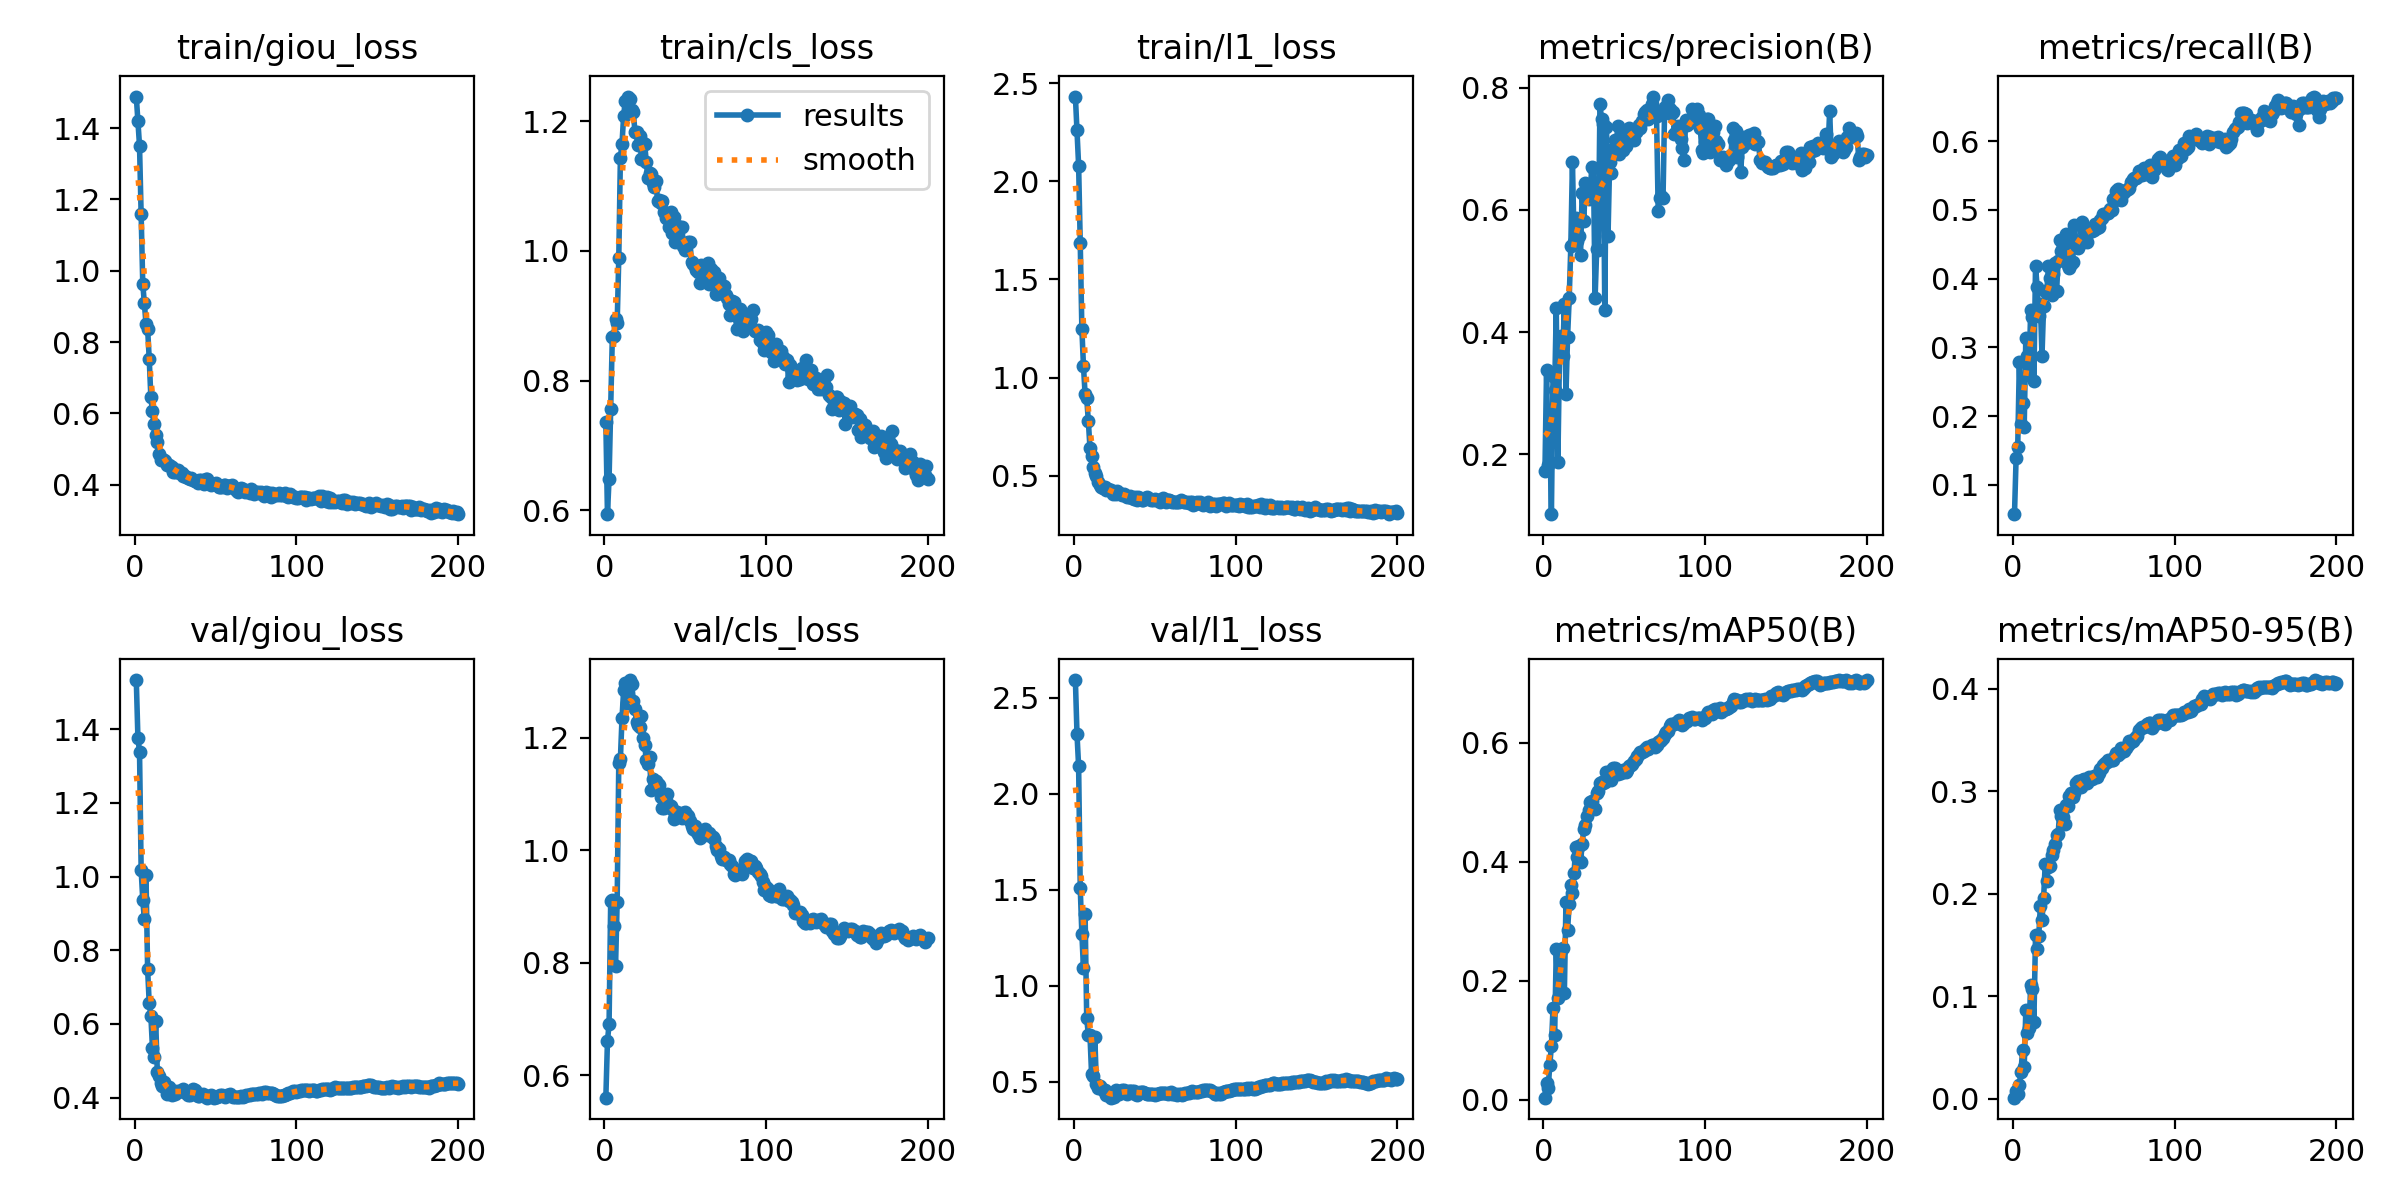

The table this chart was drawn from, first rows:
epoch, train/giou_loss, train/cls_loss, train/l1_loss, metrics/precision(B), metrics/recall(B), metrics/mAP50(B), metrics/mAP50-95(B), val/giou_loss, val/cls_loss, val/l1_loss, lr/pg0, lr/pg1, lr/pg2
1, 1.489, 0.7358, 2.432, 0.1721, 0.05753, 0.00352, 0.00103, 1.533, 0.5597, 2.591, 0.08207, 1.795e-05, 1.795e-05
2, 1.421, 0.5942, 2.262, 0.3383, 0.1395, 0.02755, 0.00712, 1.376, 0.6602, 2.308, 0.06409, 3.595e-05, 3.595e-05
3, 1.351, 0.6489, 2.08, 0.1826, 0.1556, 0.01967, 0.00459, 1.339, 0.6909, 2.142, 0.0461, 5.395e-05, 5.395e-05
4, 1.159, 0.7565, 1.686, 0.2345, 0.2789, 0.05817, 0.01336, 1.018, 0.9094, 1.509, 0.02812, 7.195e-05, 7.195e-05
5, 0.9644, 0.8669, 1.248, 0.1021, 0.1888, 0.09114, 0.02629, 0.9372, 0.9113, 1.272, 0.01014, 8.995e-05, 8.995e-05
6, 0.9084, 0.8696, 1.058, 0.3281, 0.2193, 0.1542, 0.0475, 0.8838, 0.8657, 1.091, 0.0001, 0.0001, 0.0001
7, 0.8516, 0.8952, 0.9148, 0.3046, 0.1837, 0.1083, 0.03054, 1.003, 0.7939, 1.374, 0.0001, 0.0001, 0.0001
8, 0.8382, 0.8882, 0.8937, 0.4389, 0.3145, 0.2529, 0.08615, 0.7488, 0.9083, 0.8302, 0.0001, 0.0001, 0.0001
9, 0.7524, 0.9896, 0.7792, 0.1874, 0.2878, 0.1706, 0.06406, 0.6558, 1.156, 0.7468, 0.0001, 0.0001, 0.0001
10, 0.6462, 1.144, 0.6427, 0.3627, 0.2599, 0.1772, 0.06879, 0.6229, 1.163, 0.7463, 0.0001, 0.0001, 0.0001
11, 0.6058, 1.165, 0.5974, 0.394, 0.3549, 0.2521, 0.1109, 0.5346, 1.236, 0.5404, 0.0001, 0.0001, 0.0001
12, 0.5696, 1.209, 0.5462, 0.3607, 0.3446, 0.2545, 0.1072, 0.5096, 1.285, 0.5308, 0.0001, 0.0001, 0.0001
13, 0.5383, 1.231, 0.5155, 0.4456, 0.2516, 0.1786, 0.0753, 0.6072, 1.298, 0.7349, 0.0001, 0.0001, 0.0001
14, 0.5194, 1.231, 0.4965, 0.299, 0.4181, 0.3327, 0.1593, 0.47, 1.261, 0.4879, 0.0001, 0.0001, 0.0001
15, 0.4869, 1.238, 0.4681, 0.3928, 0.3881, 0.2851, 0.146, 0.4599, 1.273, 0.4687, 0.0001, 0.0001, 0.0001
16, 0.4704, 1.235, 0.4528, 0.4551, 0.3462, 0.3293, 0.1585, 0.4402, 1.303, 0.4802, 0.0001, 0.0001, 0.0001
17, 0.4725, 1.218, 0.4423, 0.5412, 0.3628, 0.3599, 0.1885, 0.4306, 1.297, 0.4682, 0.0001, 0.0001, 0.0001
18, 0.4695, 1.214, 0.4385, 0.6786, 0.2879, 0.3468, 0.1741, 0.443, 1.266, 0.4577, 0.0001, 0.0001, 0.0001
19, 0.4679, 1.184, 0.4436, 0.5482, 0.3603, 0.3806, 0.1959, 0.4301, 1.251, 0.4581, 0.0001, 0.0001, 0.0001
20, 0.4554, 1.183, 0.4241, 0.5869, 0.3822, 0.4252, 0.2294, 0.4095, 1.228, 0.4321, 0.0001, 0.0001, 0.0001
21, 0.4565, 1.164, 0.433, 0.5489, 0.3818, 0.408, 0.2129, 0.4277, 1.224, 0.4428, 0.0001, 0.0001, 0.0001
22, 0.4514, 1.177, 0.4267, 0.5576, 0.4179, 0.4268, 0.2265, 0.4238, 1.22, 0.4373, 0.0001, 0.0001, 0.0001
23, 0.4508, 1.142, 0.4272, 0.5259, 0.4006, 0.3985, 0.2269, 0.4067, 1.239, 0.4182, 0.0001, 0.0001, 0.0001
24, 0.4367, 1.167, 0.4077, 0.628, 0.3767, 0.4294, 0.238, 0.417, 1.199, 0.4348, 0.0001, 0.0001, 0.0001
25, 0.4364, 1.165, 0.41, 0.5812, 0.4074, 0.455, 0.2422, 0.4093, 1.188, 0.4203, 0.0001, 0.0001, 0.0001
26, 0.4354, 1.137, 0.4036, 0.6443, 0.4225, 0.4618, 0.2485, 0.418, 1.16, 0.4584, 0.0001, 0.0001, 0.0001
27, 0.4411, 1.113, 0.4189, 0.6277, 0.3814, 0.4767, 0.2576, 0.4149, 1.154, 0.4365, 0.0001, 0.0001, 0.0001
28, 0.4325, 1.12, 0.4134, 0.6172, 0.4259, 0.4866, 0.2586, 0.4189, 1.167, 0.437, 0.0001, 0.0001, 0.0001
29, 0.4322, 1.118, 0.4054, 0.633, 0.4569, 0.5004, 0.2818, 0.4209, 1.107, 0.4492, 0.0001, 0.0001, 0.0001
30, 0.4246, 1.105, 0.4028, 0.6699, 0.4405, 0.5009, 0.2759, 0.4243, 1.128, 0.4593, 0.0001, 0.0001, 0.0001
31, 0.4249, 1.099, 0.4059, 0.6681, 0.434, 0.4915, 0.2744, 0.4173, 1.111, 0.4579, 0.0001, 0.0001, 0.0001
32, 0.4218, 1.108, 0.3979, 0.4555, 0.451, 0.4877, 0.268, 0.4138, 1.123, 0.4412, 0.0001, 0.0001, 0.0001
33, 0.4179, 1.076, 0.393, 0.5361, 0.4655, 0.5145, 0.2867, 0.4063, 1.118, 0.4396, 0.0001, 0.0001, 0.0001
34, 0.4161, 1.078, 0.3919, 0.535, 0.4205, 0.5184, 0.2853, 0.4073, 1.117, 0.4548, 0.0001, 0.0001, 0.0001
35, 0.4196, 1.073, 0.3973, 0.7726, 0.4149, 0.5321, 0.2952, 0.416, 1.095, 0.4543, 0.0001, 0.0001, 0.0001
36, 0.4124, 1.078, 0.3857, 0.7488, 0.4215, 0.5334, 0.2983, 0.423, 1.076, 0.4544, 0.0001, 0.0001, 0.0001
37, 0.4116, 1.06, 0.3831, 0.7398, 0.4242, 0.5312, 0.294, 0.4218, 1.075, 0.4535, 0.0001, 0.0001, 0.0001
38, 0.4103, 1.05, 0.3885, 0.4362, 0.4783, 0.5336, 0.2982, 0.4145, 1.088, 0.439, 0.0001, 0.0001, 0.0001
39, 0.4062, 1.056, 0.3771, 0.736, 0.4519, 0.55, 0.3078, 0.4039, 1.1, 0.4331, 0.0001, 0.0001, 0.0001
40, 0.413, 1.036, 0.389, 0.5578, 0.444, 0.5503, 0.3099, 0.4044, 1.081, 0.4429, 0.0001, 0.0001, 0.0001
41, 0.4145, 1.06, 0.3844, 0.6789, 0.4495, 0.5399, 0.306, 0.4074, 1.079, 0.447, 0.0001, 0.0001, 0.0001
42, 0.4048, 1.027, 0.3768, 0.6612, 0.4567, 0.5363, 0.3039, 0.4092, 1.074, 0.446, 0.0001, 0.0001, 0.0001
43, 0.4011, 1.052, 0.3764, 0.7005, 0.4827, 0.5575, 0.3114, 0.4042, 1.056, 0.4493, 0.0001, 0.0001, 0.0001
44, 0.4157, 1.014, 0.3876, 0.715, 0.4687, 0.5577, 0.3116, 0.4021, 1.061, 0.4436, 0.0001, 0.0001, 0.0001
45, 0.4169, 1.038, 0.3912, 0.7007, 0.4721, 0.5534, 0.3099, 0.4001, 1.068, 0.4368, 0.0001, 0.0001, 0.0001
46, 0.4056, 1.015, 0.3848, 0.7367, 0.454, 0.5464, 0.3081, 0.4046, 1.063, 0.4391, 0.0001, 0.0001, 0.0001
47, 0.4006, 1.037, 0.3784, 0.6923, 0.4686, 0.5512, 0.314, 0.4063, 1.064, 0.4394, 0.0001, 0.0001, 0.0001
48, 0.4017, 1.037, 0.3735, 0.7004, 0.4728, 0.5486, 0.313, 0.4045, 1.058, 0.4359, 0.0001, 0.0001, 0.0001
49, 0.4018, 1.008, 0.3778, 0.6985, 0.4697, 0.5542, 0.3118, 0.4, 1.067, 0.4388, 0.0001, 0.0001, 0.0001
50, 0.4038, 1.001, 0.3785, 0.7282, 0.4709, 0.5541, 0.315, 0.401, 1.068, 0.4342, 0.0001, 0.0001, 0.0001
51, 0.4002, 1.012, 0.3752, 0.705, 0.4789, 0.5511, 0.3139, 0.4032, 1.063, 0.438, 0.0001, 0.0001, 0.0001
52, 0.3948, 1.014, 0.3742, 0.7146, 0.4743, 0.5538, 0.3137, 0.4042, 1.061, 0.4387, 0.0001, 0.0001, 0.0001
53, 0.3926, 1.014, 0.367, 0.7333, 0.4749, 0.5598, 0.3182, 0.4066, 1.052, 0.4401, 0.0001, 0.0001, 0.0001
54, 0.3949, 0.9828, 0.3762, 0.7304, 0.4857, 0.5624, 0.3216, 0.4077, 1.043, 0.4411, 0.0001, 0.0001, 0.0001
55, 0.398, 0.9804, 0.3832, 0.7266, 0.4889, 0.5646, 0.3231, 0.4058, 1.038, 0.4419, 0.0001, 0.0001, 0.0001
56, 0.3985, 0.9776, 0.3815, 0.7143, 0.4947, 0.5685, 0.3258, 0.4014, 1.043, 0.4401, 0.0001, 0.0001, 0.0001
57, 0.3915, 0.9712, 0.3668, 0.7268, 0.4947, 0.5727, 0.3272, 0.4063, 1.034, 0.4401, 0.0001, 0.0001, 0.0001
58, 0.3972, 0.9678, 0.3761, 0.7314, 0.495, 0.5775, 0.3283, 0.4076, 1.028, 0.4394, 0.0001, 0.0001, 0.0001
59, 0.3977, 0.9509, 0.3776, 0.7382, 0.4959, 0.5808, 0.3305, 0.409, 1.022, 0.4447, 0.0001, 0.0001, 0.0001
60, 0.398, 0.9786, 0.3711, 0.734, 0.5019, 0.584, 0.3308, 0.405, 1.03, 0.4463, 0.0001, 0.0001, 0.0001
... 140 more rows
